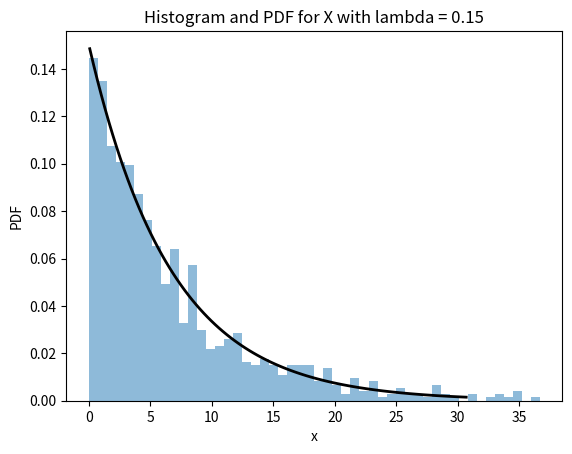
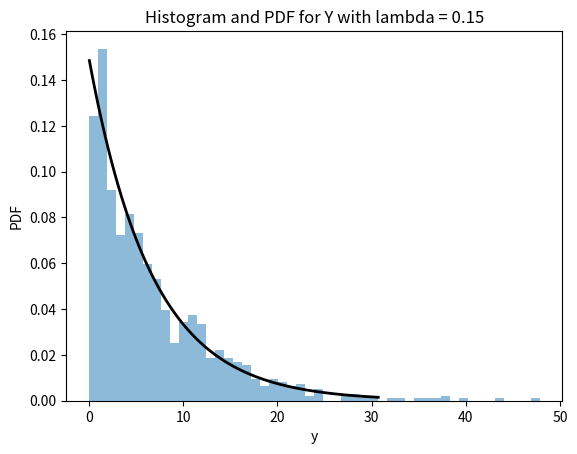
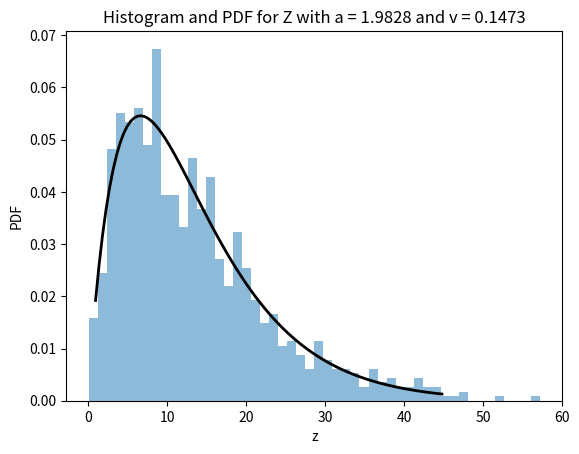

The matplotlib source for these figures, in order:
"""
Assignment 1
Let X and Y be two independent identically distributed exponential random variables with
\lambda = 0.15
Let Z = X + Y
Find the pdf of Z, and obtain its parameters by independently generating 1000 values for X and Y
"""

import numpy as np
from scipy.stats import expon, gamma
import matplotlib.pyplot as plt

# Inputs
exp_lambda = 0.15
size = 1000


# Generating random variables for X and Y and obtaining Z
x = expon.rvs(scale=1/exp_lambda, size=size)
y = expon.rvs(scale=1/exp_lambda, size=size)
z = x + y


# Defining Subplots
fig1, ax1 = plt.subplots(1, 1)
plt.title("Histogram and PDF for X with lambda = {0}".format(exp_lambda))
plt.xlabel("x")
plt.ylabel("PDF")

fig2, ax2 = plt.subplots(1, 1)
plt.title("Histogram and PDF for Y with lambda = {0}".format(exp_lambda))
plt.xlabel("y")
plt.ylabel("PDF")

fig3, ax3 = plt.subplots(1, 1)
plt.title("Histogram and PDF for Z")
plt.xlabel("z")
plt.ylabel("PDF")

# Plotting histograms for X, Y and Z
ax1.hist(x, bins=50, density=True, histtype='stepfilled', alpha=0.5)
ax2.hist(y, bins=50, density=True, histtype='stepfilled', alpha=0.5)
ax3.hist(z, bins=50, density=True, histtype='stepfilled', alpha=0.5)


# Finding parameters for gamma distribution, Z
fit_gamma_a, fit_loc, fit_beta = gamma.fit(z)
g_mean, g_var, g_skew, g_kurt = gamma.stats(fit_gamma_a, moments='mvsk')

# Plotting PDF over histograms for X, Y and Z
var1 = np.linspace(expon.ppf(0.01, scale=1/exp_lambda), expon.ppf(0.99, scale=1/exp_lambda), 100)
var2 = np.linspace(gamma.ppf(0.01, a=fit_gamma_a, loc=fit_loc, scale=fit_beta),
                   gamma.ppf(0.99, a=fit_gamma_a, loc=fit_loc, scale=fit_beta), 100)

rv1 = expon(scale=1/exp_lambda)
rv2 = gamma(a=fit_gamma_a, loc=fit_loc, scale=fit_beta)
ax1.plot(var1, rv1.pdf(var1), 'k-', lw=2, label='pdf')
ax2.plot(var1, rv1.pdf(var1), 'k-', lw=2, label='pdf')
ax3.plot(var2, rv2.pdf(var2), 'k-', lw=2, label='pdf')

fit_gamma_a = round(fit_gamma_a, 4)
gamma_v = round(1/fit_beta, 4)
print("Obtained parameters for Z, a = {0} and v = {1}".format(fit_gamma_a, gamma_v))
plt.title("Histogram and PDF for Z with a = {0} and v = {1}".format(fit_gamma_a, gamma_v))

plt.show()

